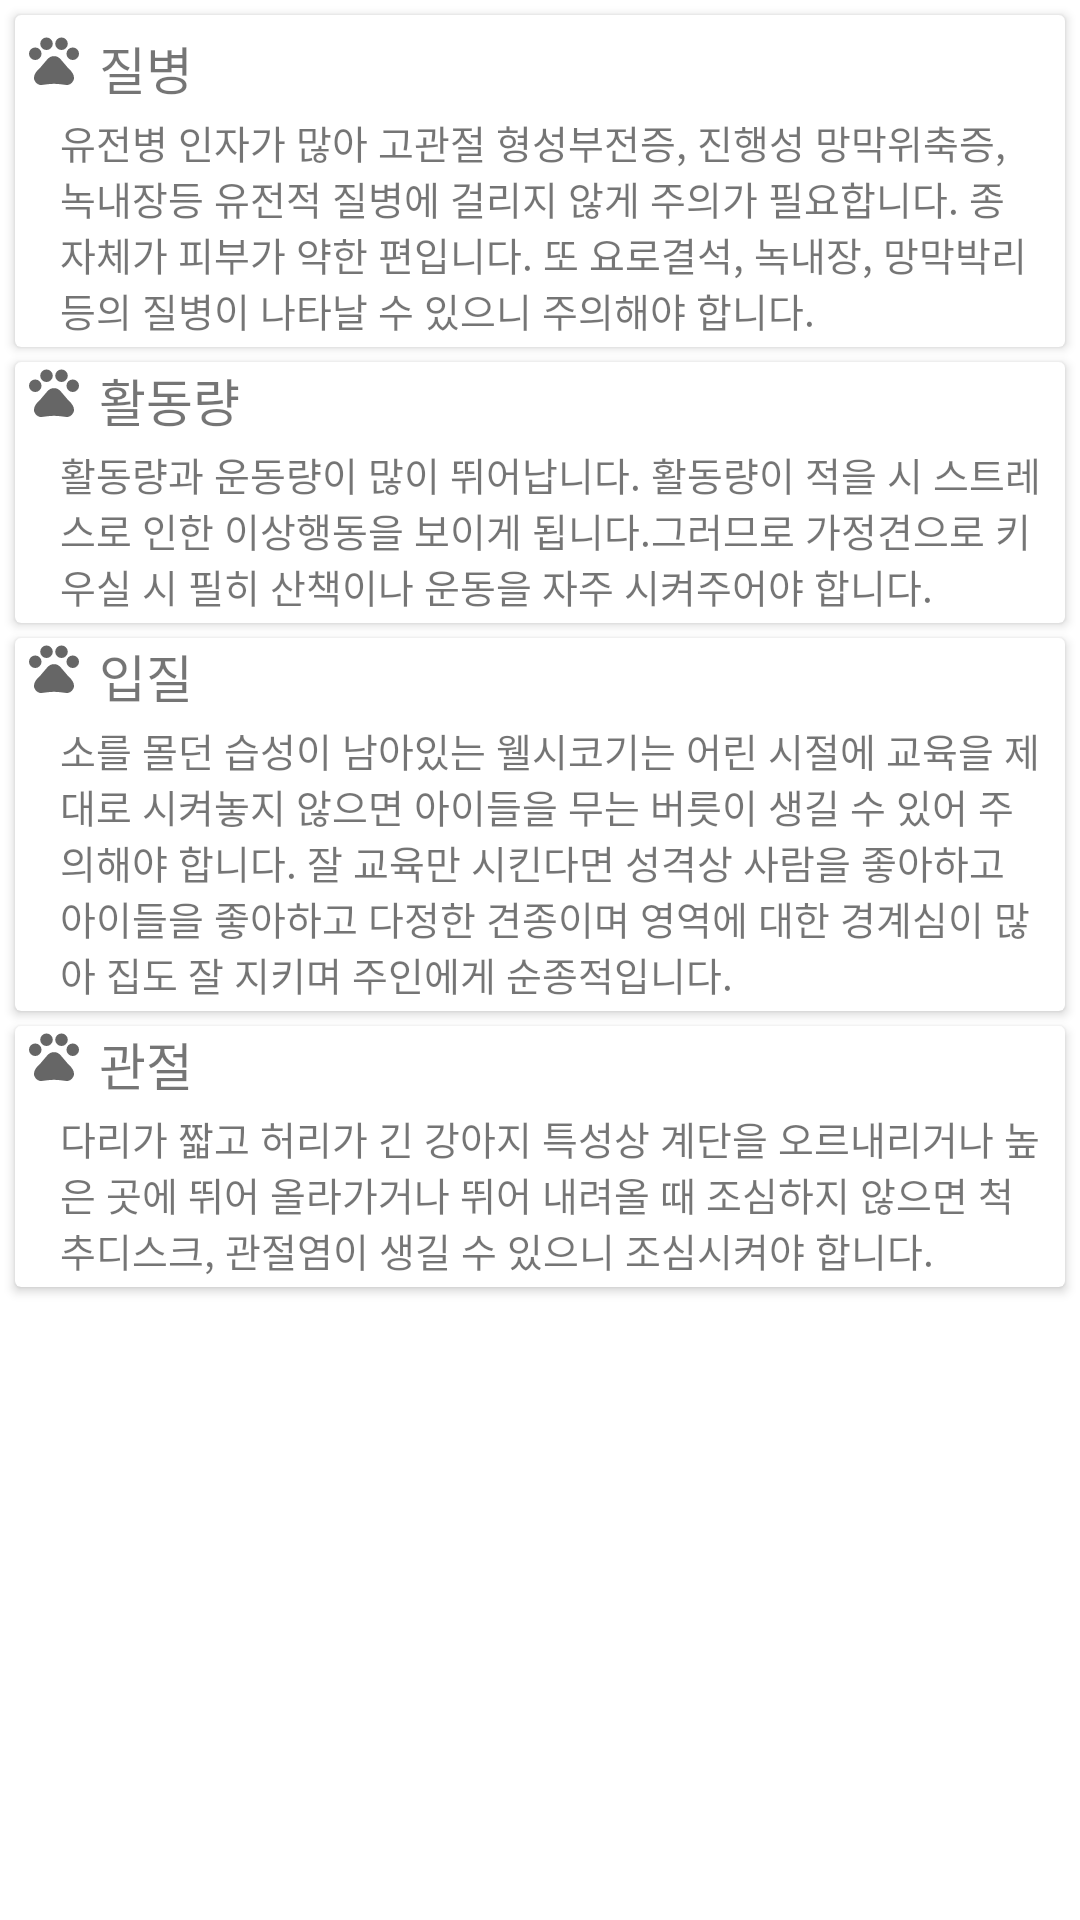

This screen was rendered from an Android layout file. Write that file and the resources it references.
<!-- AndroidManifest.xml: application theme Theme.Logintest -->
<!-- res/layout/ui_my_dog_information_kogicharac.xml -->
<?xml version="1.0" encoding="utf-8"?>
<LinearLayout xmlns:android="http://schemas.android.com/apk/res/android"
    android:layout_width="match_parent"
    android:layout_height="match_parent"
    android:orientation="vertical"
    xmlns:tools="http://schemas.android.com/tools"
    android:id="@+id/kogicharac">

    <ScrollView
        android:layout_width="wrap_content"
        android:layout_height="wrap_content">

        <LinearLayout
            android:layout_width="wrap_content"
            android:layout_height="match_parent"
            android:orientation="vertical">

            <androidx.cardview.widget.CardView
                android:layout_width="wrap_content"
                android:layout_marginLeft="5dp"
                android:layout_marginRight="5dp"
                android:layout_marginTop="5dp"
                android:layout_height="wrap_content">

                <LinearLayout
                    android:layout_width="wrap_content"
                    android:layout_height="wrap_content"
                    android:layout_marginTop="5dp"
                    android:orientation="vertical">

                    <LinearLayout
                        android:layout_width="wrap_content"
                        android:layout_height="wrap_content"
                        android:layout_marginLeft="3dp"
                        android:orientation="horizontal">

                        <ImageView
                            android:id="@+id/img"
                            android:layout_width="20dp"
                            android:layout_height="20dp"
                            android:visibility="visible"
                            android:src="@drawable/charac" />

                        <TextView
                            android:id="@+id/txt"
                            android:layout_width="wrap_content"
                            android:layout_height="wrap_content"
                            android:layout_marginLeft="5dp"
                            android:text="질병"
                            android:textSize="17dp"
                            android:fontFamily="@font/gmarkersansttfmedium"/>

                    </LinearLayout>

                    <TextView
                        android:id="@+id/txt2"
                        android:layout_width="wrap_content"
                        android:layout_height="match_parent"
                        android:layout_marginLeft="15dp"
                        android:layout_marginTop="3dp"
                        android:layout_marginRight="7dp"
                        android:textAlignment="inherit"
                        android:text="유전병 인자가 많아 고관절 형성부전증, 진행성 망막위축증, 녹내장등 유전적 질병에 걸리지 않게 주의가 필요합니다. 종 자체가 피부가 약한 편입니다. 또 요로결석, 녹내장, 망막박리 등의 질병이 나타날 수 있으니 주의해야 합니다."
                        android:textSize="13dp"
                        android:layout_marginBottom="3dp"
                        android:fontFamily="@font/gmarkersansttfmedium"/>

                </LinearLayout>

            </androidx.cardview.widget.CardView>

            <androidx.cardview.widget.CardView
                android:layout_width="wrap_content"
                android:layout_marginLeft="5dp"
                android:layout_marginRight="5dp"
                android:layout_marginTop="5dp"
                android:layout_height="wrap_content">

                <LinearLayout
                    android:layout_width="wrap_content"
                    android:orientation="vertical"
                    android:layout_height="wrap_content">

                    <LinearLayout
                        android:layout_width="wrap_content"
                        android:layout_height="wrap_content"
                        android:layout_marginLeft="3dp"
                        android:orientation="horizontal">

                        <ImageView
                            android:id="@+id/img2"
                            android:layout_width="20dp"
                            android:layout_height="20dp"
                            android:src="@drawable/charac" />

                        <TextView
                            android:id="@+id/txt3"
                            android:layout_width="wrap_content"
                            android:layout_height="wrap_content"
                            android:layout_marginLeft="5dp"
                            android:text="활동량"
                            android:textSize="17dp"
                            android:fontFamily="@font/gmarkersansttfmedium"/>

                    </LinearLayout>

                    <TextView
                        android:id="@+id/txt4"
                        android:layout_width="wrap_content"
                        android:layout_height="wrap_content"
                        android:layout_marginTop="3dp"
                        android:layout_marginLeft="15dp"
                        android:text="활동량과 운동량이 많이 뛰어납니다. 활동량이 적을 시 스트레스로 인한 이상행동을 보이게 됩니다.그러므로 가정견으로 키우실 시 필히 산책이나 운동을 자주 시켜주어야 합니다."
                        android:layout_marginRight="7dp"
                        android:textSize="13dp"
                        android:layout_marginBottom="3dp"
                        android:fontFamily="@font/gmarkersansttfmedium"/>


                </LinearLayout>
            </androidx.cardview.widget.CardView>

            <androidx.cardview.widget.CardView
                android:layout_width="wrap_content"
                android:layout_marginLeft="5dp"
                android:layout_marginRight="5dp"
                android:layout_marginTop="5dp"
                android:layout_height="wrap_content">
                <LinearLayout
                    android:layout_width="wrap_content"
                    android:layout_height="wrap_content"
                    android:orientation="vertical">

                    <LinearLayout
                        android:layout_width="wrap_content"
                        android:layout_height="wrap_content"
                        android:layout_marginLeft="3dp"
                        android:orientation="horizontal">

                        <ImageView
                            android:id="@+id/img3"
                            android:layout_width="20dp"
                            android:layout_height="20dp"
                            android:src="@drawable/charac"/>

                        <TextView
                            android:id="@+id/txt5"
                            android:layout_width="wrap_content"
                            android:layout_height="wrap_content"
                            android:layout_marginLeft="5dp"
                            android:text="입질"
                            android:textSize="17dp"
                            android:fontFamily="@font/gmarkersansttfmedium"/>

                    </LinearLayout>

                    <TextView
                        android:id="@+id/txt6"
                        android:layout_width="wrap_content"
                        android:layout_height="wrap_content"
                        android:layout_marginTop="3dp"
                        android:layout_marginLeft="15dp"
                        android:layout_marginRight="7dp"
                        android:text="소를 몰던 습성이 남아있는 웰시코기는 어린 시절에 교육을 제대로 시켜놓지 않으면 아이들을 무는 버릇이 생길 수 있어 주의해야 합니다. 잘 교육만 시킨다면 성격상 사람을 좋아하고 아이들을 좋아하고 다정한 견종이며 영역에 대한 경계심이 많아 집도 잘 지키며 주인에게 순종적입니다."
                        android:textSize="13dp"
                        android:layout_marginBottom="3dp"
                        android:fontFamily="@font/gmarkersansttfmedium"/>


                </LinearLayout>
            </androidx.cardview.widget.CardView>

            <androidx.cardview.widget.CardView
                android:layout_width="wrap_content"
                android:layout_marginLeft="5dp"
                android:layout_marginTop="5dp"
                android:layout_marginRight="5dp"
                android:layout_marginBottom="5dp"
                android:layout_height="wrap_content">

                <LinearLayout
                    android:layout_width="wrap_content"
                    android:layout_height="wrap_content"
                    android:orientation="vertical">

                    <LinearLayout
                        android:layout_width="wrap_content"
                        android:layout_height="wrap_content"
                        android:layout_marginLeft="3dp"
                        android:orientation="horizontal">

                        <ImageView
                            android:id="@+id/img4"
                            android:layout_width="20dp"
                            android:layout_height="20dp"
                            android:src="@drawable/charac" />

                        <TextView
                            android:id="@+id/txt7"
                            android:layout_width="wrap_content"
                            android:layout_height="wrap_content"
                            android:layout_marginLeft="5dp"
                            android:text="관절"
                            android:textSize="17dp"
                            android:fontFamily="@font/gmarkersansttfmedium"/>

                    </LinearLayout>

                    <TextView
                        android:id="@+id/txt8"
                        android:layout_width="wrap_content"
                        android:layout_height="wrap_content"
                        android:layout_marginTop="3dp"
                        android:layout_marginLeft="15dp"
                        android:layout_marginRight="7dp"
                        android:text="다리가 짧고 허리가 긴 강아지 특성상 계단을 오르내리거나 높은 곳에 뛰어 올라가거나 뛰어 내려올 때 조심하지 않으면 척추디스크, 관절염이 생길 수 있으니 조심시켜야 합니다."
                        android:textSize="13dp"
                        android:layout_marginBottom="3dp"
                        android:fontFamily="@font/gmarkersansttfmedium"/>

                </LinearLayout>
            </androidx.cardview.widget.CardView>

        </LinearLayout>

    </ScrollView>

</LinearLayout>
<!-- resources referenced by this layout -->
<resources>
  <!-- drawable charac (drawable) -->
  <vector xmlns:android="http://schemas.android.com/apk/res/android"
      android:width="20dp"
      android:height="20dp"
      android:viewportWidth="24"
      android:viewportHeight="24"
      android:tint="?attr/colorControlNormal">
    <path
        android:fillColor="@android:color/white"
        android:pathData="M4.5,9.5m-2.5,0a2.5,2.5 0,1 1,5 0a2.5,2.5 0,1 1,-5 0"/>
    <path
        android:fillColor="@android:color/white"
        android:pathData="M9,5.5m-2.5,0a2.5,2.5 0,1 1,5 0a2.5,2.5 0,1 1,-5 0"/>
    <path
        android:fillColor="@android:color/white"
        android:pathData="M15,5.5m-2.5,0a2.5,2.5 0,1 1,5 0a2.5,2.5 0,1 1,-5 0"/>
    <path
        android:fillColor="@android:color/white"
        android:pathData="M19.5,9.5m-2.5,0a2.5,2.5 0,1 1,5 0a2.5,2.5 0,1 1,-5 0"/>
    <path
        android:fillColor="@android:color/white"
        android:pathData="M17.34,14.86c-0.87,-1.02 -1.6,-1.89 -2.48,-2.91 -0.46,-0.54 -1.05,-1.08 -1.75,-1.32 -0.11,-0.04 -0.22,-0.07 -0.33,-0.09 -0.25,-0.04 -0.52,-0.04 -0.78,-0.04s-0.53,0 -0.79,0.05c-0.11,0.02 -0.22,0.05 -0.33,0.09 -0.7,0.24 -1.28,0.78 -1.75,1.32 -0.87,1.02 -1.6,1.89 -2.48,2.91 -1.31,1.31 -2.92,2.76 -2.62,4.79 0.29,1.02 1.02,2.03 2.33,2.32 0.73,0.15 3.06,-0.44 5.54,-0.44h0.18c2.48,0 4.81,0.58 5.54,0.44 1.31,-0.29 2.04,-1.31 2.33,-2.32 0.31,-2.04 -1.3,-3.49 -2.61,-4.8z"/>
  </vector>
  <style name="Theme.Logintest" parent="Theme.MaterialComponents.DayNight.DarkActionBar">
          
          <item name="colorPrimary">#A79C8E</item>
          <item name="colorPrimaryVariant">#F8ECC9</item>
          <item name="colorOnPrimary">@color/white</item>
          
          <item name="colorSecondary">@color/teal_200</item>
          <item name="colorSecondaryVariant">@color/teal_700</item>
          <item name="colorOnSecondary">@color/black</item>
          
          <item name="android:statusBarColor" tools:targetApi="l">#80776D</item>
          
      </style>
  <color name="white">#FFFFFFFF</color>
  <color name="teal_200">#FF03DAC5</color>
  <color name="teal_700">#FF018786</color>
  <color name="black">#FF000000</color>
</resources>
